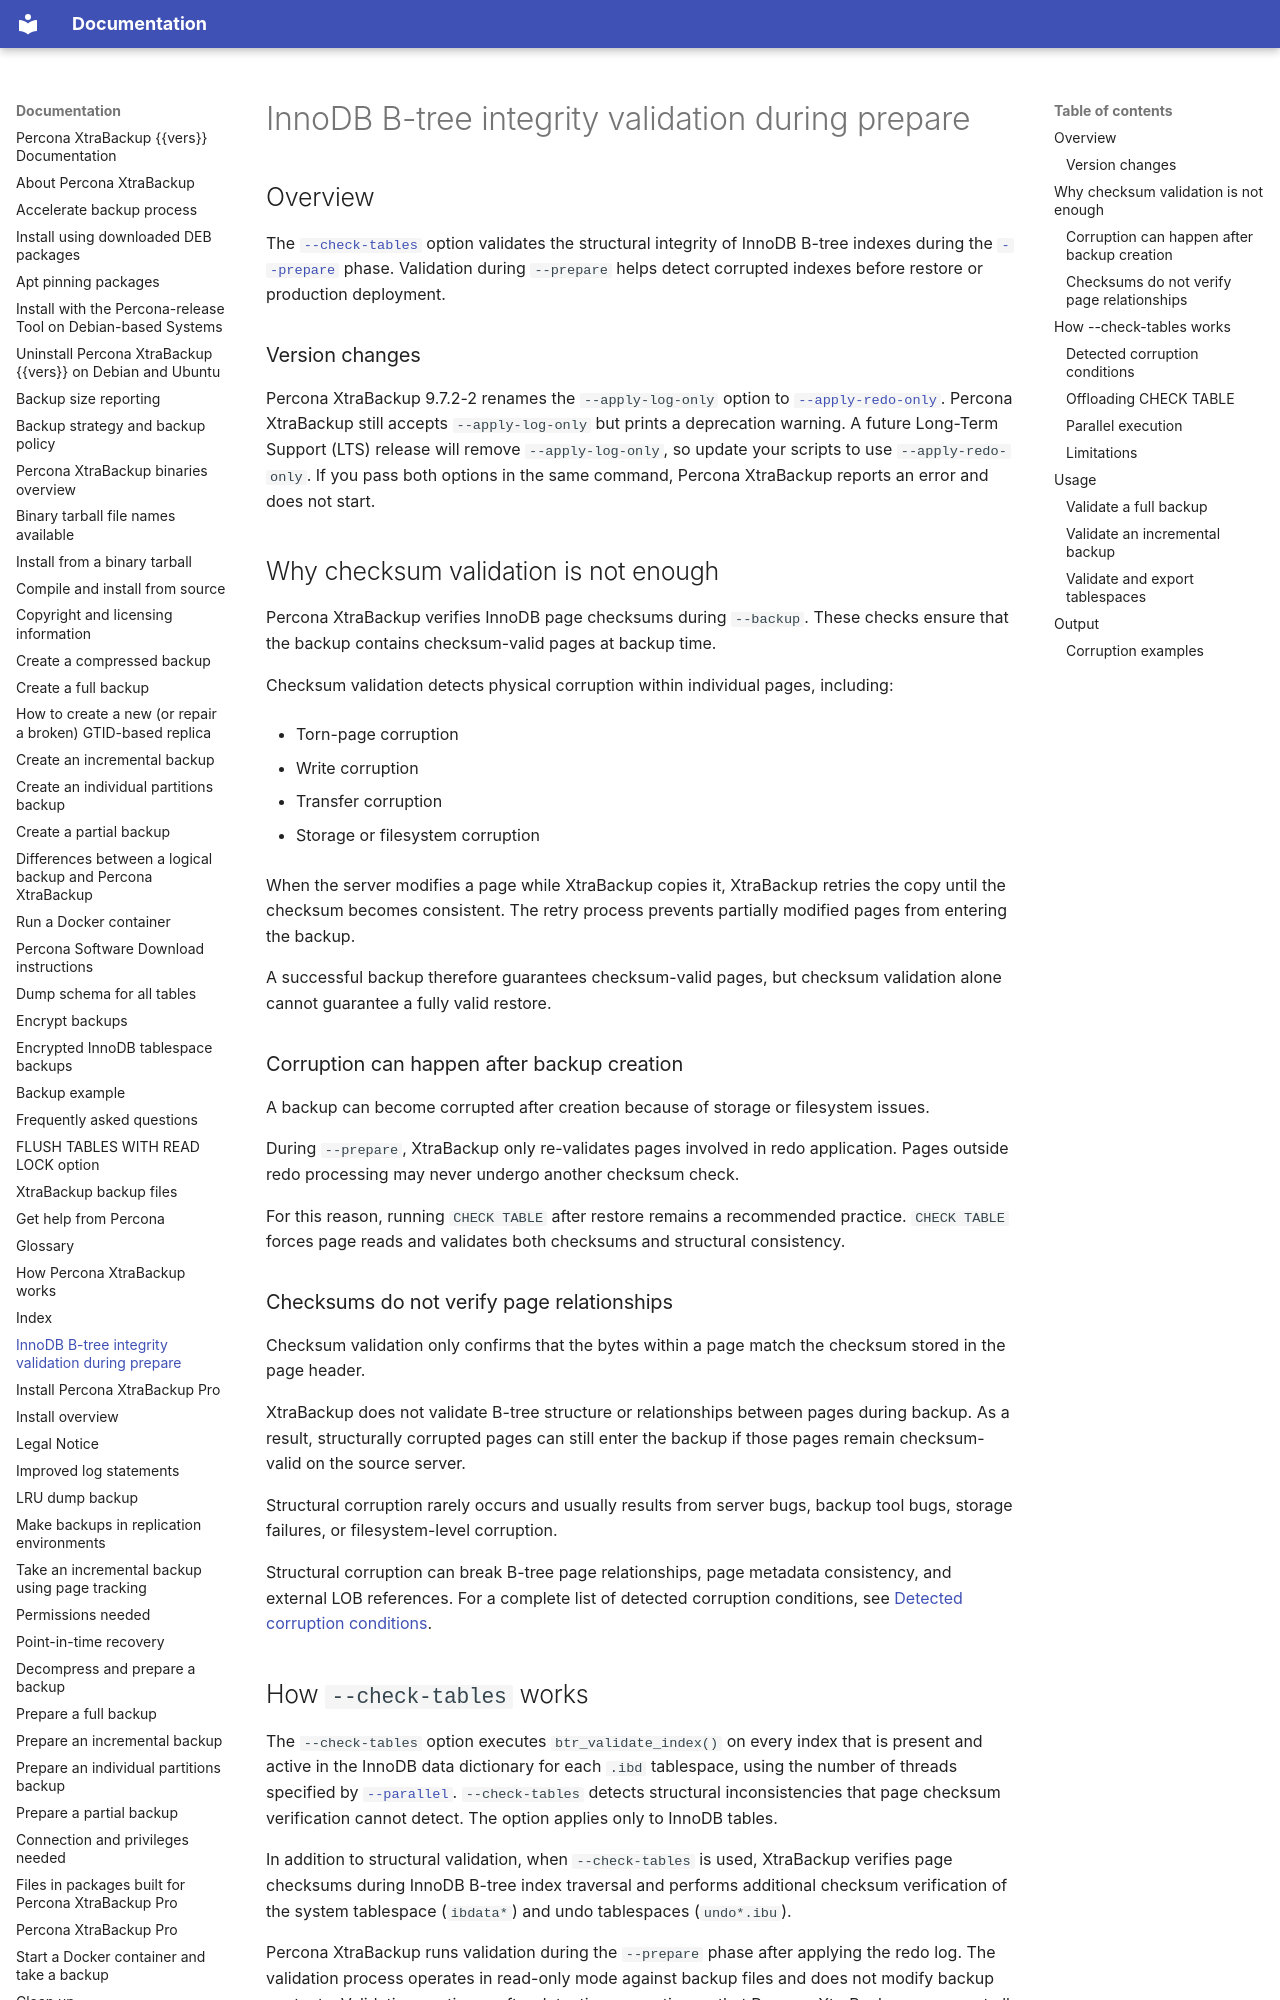

repository: percona/pxb-docs · page: innodb-btree-check/index.html · generator: mkdocs

# InnoDB B-tree integrity validation during prepare

## Overview

The [`--check-tables`](xtrabackup-option-reference.md#check-tables) option validates the structural integrity of InnoDB B-tree indexes during the [`--prepare`](xtrabackup-option-reference.md#prepare) phase. Validation during `--prepare` helps detect corrupted indexes before restore or production deployment.

### Version changes

Percona XtraBackup 9.7.2-2 renames the `--apply-log-only` option to [`--apply-redo-only`](xtrabackup-option-reference.md#apply-redo-only). Percona XtraBackup still accepts `--apply-log-only` but prints a deprecation warning. A future Long-Term Support (LTS) release will remove `--apply-log-only`, so update your scripts to use `--apply-redo-only`. If you pass both options in the same command, Percona XtraBackup reports an error and does not start.

## Why checksum validation is not enough

Percona XtraBackup verifies InnoDB page checksums during `--backup`. These checks ensure that the backup contains checksum-valid pages at backup time.

Checksum validation detects physical corruption within individual pages, including:

* Torn-page corruption

* Write corruption

* Transfer corruption

* Storage or filesystem corruption

When the server modifies a page while XtraBackup copies it, XtraBackup retries the copy until the checksum becomes consistent. The retry process prevents partially modified pages from entering the backup.

A successful backup therefore guarantees checksum-valid pages, but checksum validation alone cannot guarantee a fully valid restore.

### Corruption can happen after backup creation

A backup can become corrupted after creation because of storage or filesystem issues.

During `--prepare`, XtraBackup only re-validates pages involved in redo application. Pages outside redo processing may never undergo another checksum check.

For this reason, running `CHECK TABLE` after restore remains a recommended practice. `CHECK TABLE` forces page reads and validates both checksums and structural consistency.

### Checksums do not verify page relationships

Checksum validation only confirms that the bytes within a page match the checksum stored in the page header.

XtraBackup does not validate B-tree structure or relationships between pages during backup. As a result, structurally corrupted pages can still enter the backup if those pages remain checksum-valid on the source server.

Structural corruption rarely occurs and usually results from server bugs, backup tool bugs, storage failures, or filesystem-level corruption.

Structural corruption can break B-tree page relationships, page metadata consistency, and external LOB references. For a complete list of detected corruption conditions, see [Detected corruption conditions](#detected-corruption-conditions).
